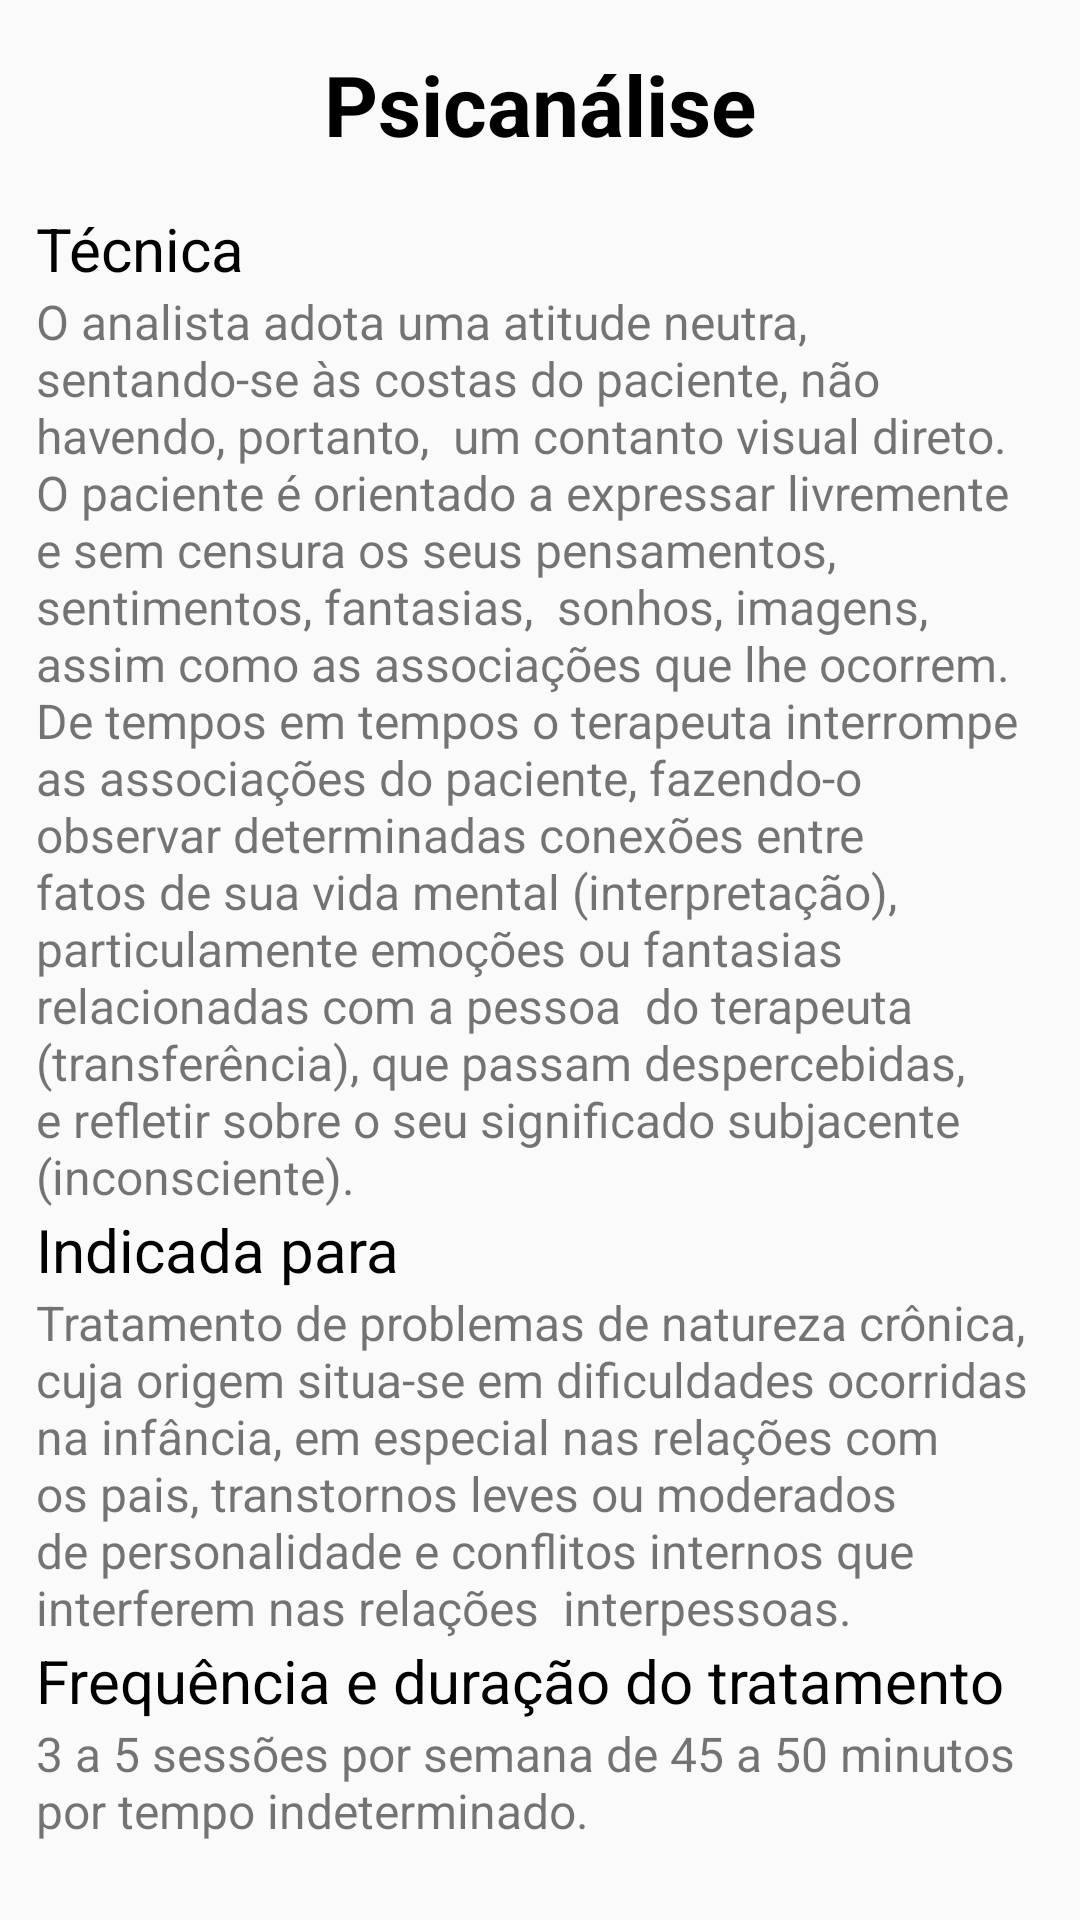

Reconstruct the res/layout file that produces this screen, plus the resources it refers to.
<!-- AndroidManifest.xml: application theme AppTheme -->
<!-- res/layout/psicanalise_dialog.xml -->
<?xml version="1.0" encoding="utf-8"?>
<ScrollView xmlns:android="http://schemas.android.com/apk/res/android"
    android:layout_width="match_parent"
    android:layout_height="match_parent">

    <LinearLayout
        android:layout_width="match_parent"
        android:layout_height="match_parent"
        android:orientation="vertical">

        <TextView
            android:layout_width="match_parent"
            android:layout_height="wrap_content"
            android:layout_marginVertical="16dp"
            android:gravity="center"
            android:text="Psicanálise"
            android:textColor="@color/black"
            android:textSize="28sp"
            android:textStyle="bold" />

        <TextView
            android:layout_width="match_parent"
            android:layout_height="wrap_content"
            android:layout_marginHorizontal="12dp"
            android:text="Técnica"
            android:textColor="@color/black"
            android:textSize="20sp" />

        <TextView
            android:layout_width="match_parent"
            android:layout_height="wrap_content"
            android:layout_marginHorizontal="12dp"
            android:text="O analista adota uma atitude neutra, sentando-se às costas do paciente, não havendo, portanto,
 um contanto visual direto. O paciente é orientado a expressar livremente e sem censura os seus pensamentos, sentimentos, fantasias,
 sonhos, imagens, assim como as associações que lhe ocorrem. De tempos em tempos o terapeuta interrompe as associações do paciente,
fazendo-o observar determinadas conexões entre fatos de sua vida mental (interpretação), particulamente emoções ou fantasias relacionadas com a pessoa
 do terapeuta (transferência), que passam despercebidas, e refletir sobre o seu significado subjacente (inconsciente)."
            android:textSize="16sp" />
        <TextView
            android:layout_width="match_parent"
            android:layout_height="wrap_content"
            android:layout_marginHorizontal="12dp"
            android:textColor="@color/black"
            android:textSize="20sp"
            android:text="Indicada para" />
        <TextView
            android:layout_width="match_parent"
            android:layout_height="wrap_content"
            android:layout_marginHorizontal="12dp"
            android:textSize="16sp"
            android:text="Tratamento de problemas de natureza crônica, cuja origem situa-se em dificuldades ocorridas na infância,
em especial nas relações com os pais, transtornos leves ou moderados de personalidade e conflitos internos que interferem nas relações
 interpessoas."/>
        <TextView
            android:layout_width="match_parent"
            android:layout_height="wrap_content"
            android:layout_marginHorizontal="12dp"
            android:textColor="@color/black"
            android:textSize="20sp"
            android:text="Frequência e duração do tratamento" />
        <TextView
            android:layout_width="match_parent"
            android:layout_height="wrap_content"
            android:layout_marginHorizontal="12dp"
            android:textSize="16sp"
            android:text="3 a 5 sessões por semana de 45 a 50 minutos por tempo indeterminado."/>
    </LinearLayout>
</ScrollView>
<!-- resources referenced by this layout -->
<resources>
  <style name="AppTheme" parent="Theme.AppCompat.Light.NoActionBar">
          
          <item name="colorPrimary">@color/colorPrimary</item>
          <item name="colorPrimaryDark">@color/colorPrimaryDark</item>
          <item name="colorAccent">@color/colorAccent</item>
      </style>
  <!-- not gathered from this repository: default colours our renderer supplied (Android Studio template values) -->
  <color name="black">#FF000000</color>
  <color name="colorPrimary">#FF6200EE</color>
  <color name="colorPrimaryDark">#FF3700B3</color>
  <color name="colorAccent">#FF03DAC5</color>
</resources>
